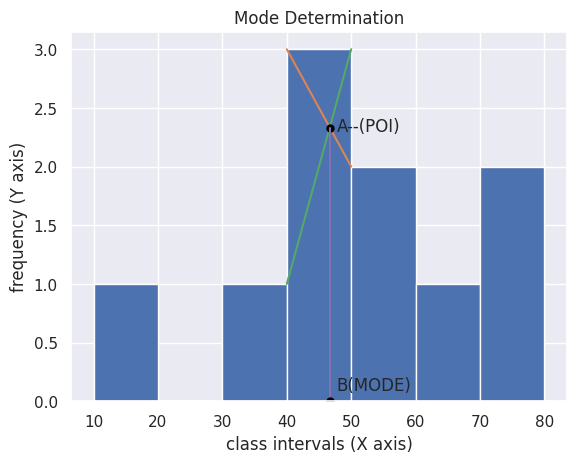

This figure's Python source:
#!/usr/bin/env python
# coding: utf-8

# In[43]:


#Code- for calculation of mode of given data.

# [redacted]
# [redacted]

import numpy as np
import matplotlib.pyplot as plt
import seaborn as sns; sns.set()

# x is the data given.
x = [13,35,43,46,46,50,55,61,71,80]
#y is a bin (class interval of length 10)
y = [10,20,30,40,50,60,70,80]
plt.hist(x,y)
#labelling axes of the graph
plt.xlabel("class intervals (X axis)")
plt.ylabel("frequency (Y axis)");
plt.title("Mode Determination")

a = [40,50]
b = [3,2]
c = [1,3]
d = [2.33,0]
e = [46.66,46.66]

plt.plot(a,b)
plt.plot(a,c)
plt.plot(46.66,2.33,marker='o',markersize=5,markerfacecolor='Black',markeredgecolor='Black')
plt.annotate("A--(POI)",xy=(47.7,2.3))
plt.plot(e,d)
plt.plot(46.66,0,marker='o',markersize=5,markerfacecolor='Black',markeredgecolor='Black')
plt.annotate("B(MODE)",xy=(47.7,0.09))
#Point of Intersection [POI] = mode = 46.66
mode_approx = 46.66
plt.show()

if(mode_approx//1 == 46):print("Correct value of mode ") #mode = 46


# In[ ]:





# In[ ]:




